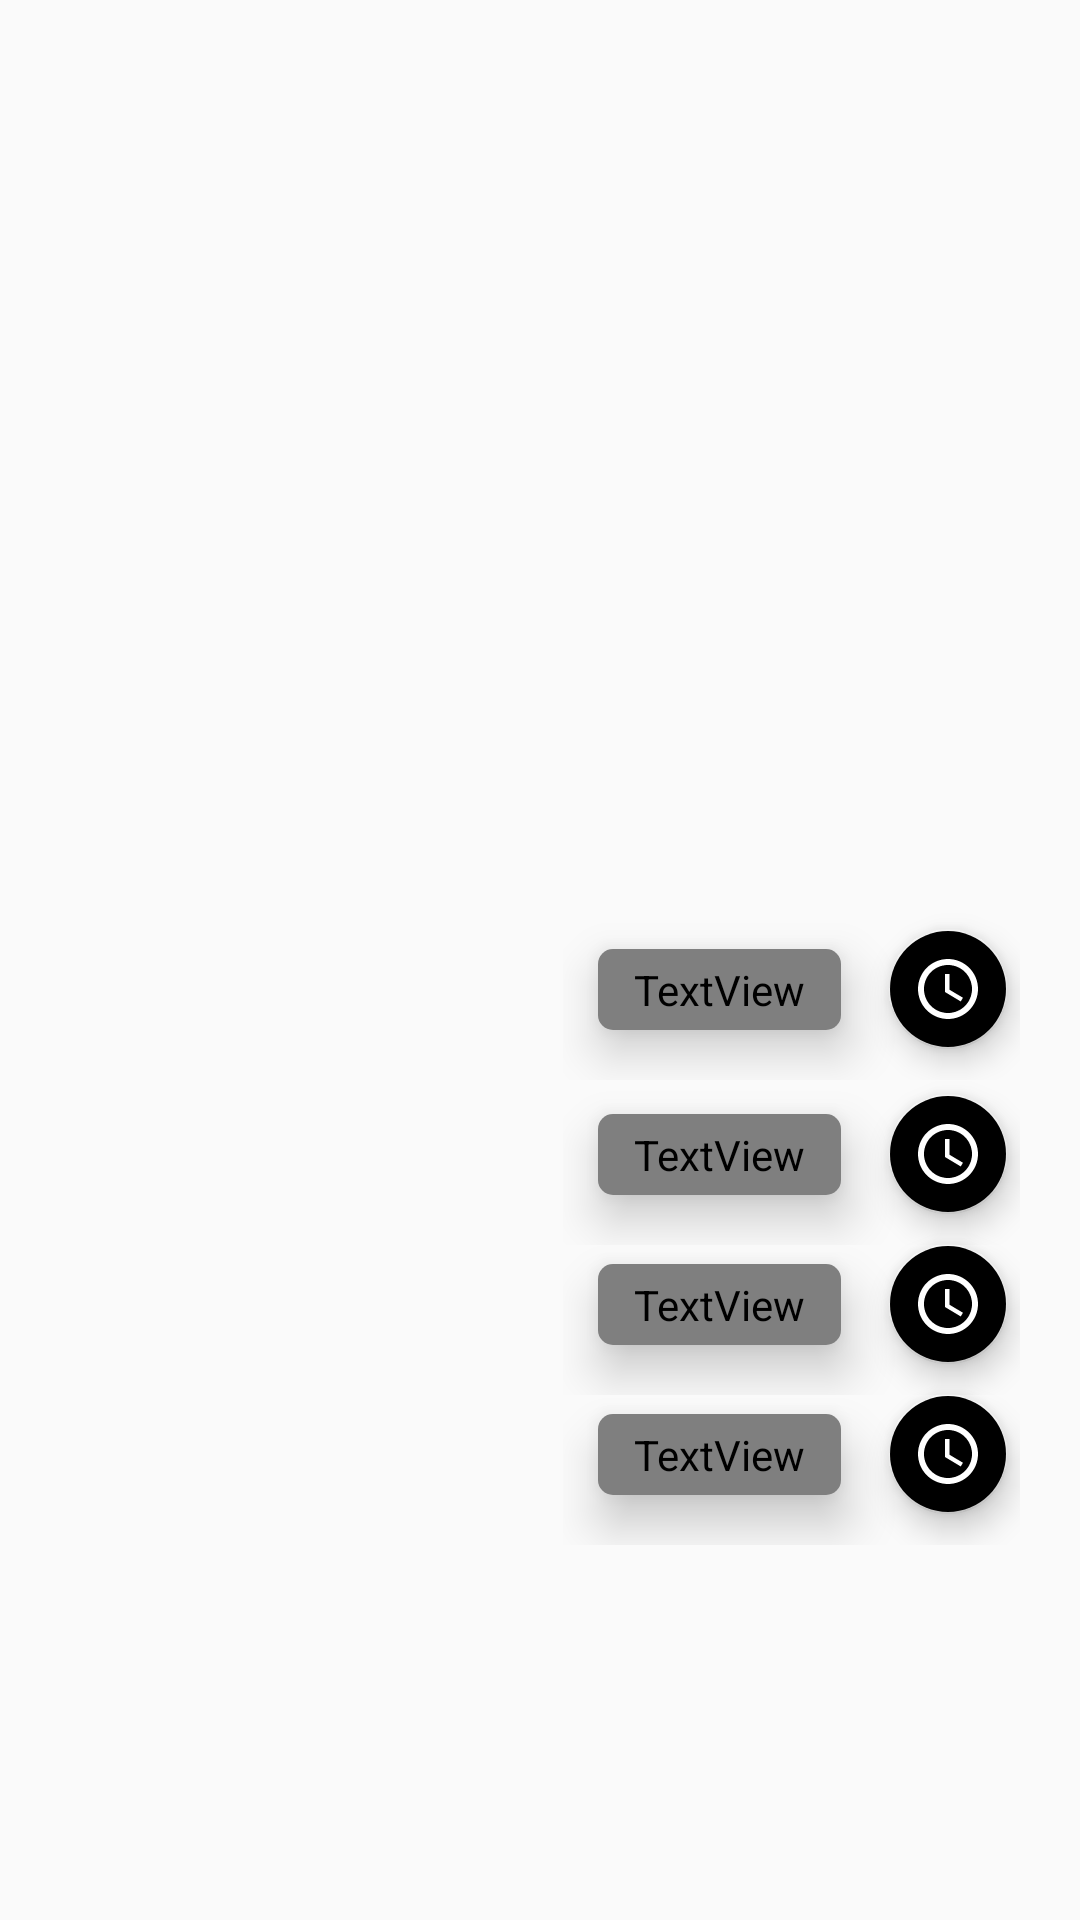

Android layout source for this screen:
<!-- AndroidManifest.xml: application theme AppTheme -->
<!-- res/layout/main_fab_sub_menu.xml -->
<?xml version="1.0" encoding="utf-8"?>
<FrameLayout android:id="@+id/main_fab_sub_menu_layout"
    android:layout_width="match_parent"
    android:layout_height="match_parent"
    android:layout_marginTop="?attr/actionBarSize"
    android:paddingVertical="55dp"
    android:paddingHorizontal="12dp"
    android:orientation="vertical"
    tools:context=".MainActivity"
    xmlns:android="http://schemas.android.com/apk/res/android"
    xmlns:app="http://schemas.android.com/apk/res-auto"
    xmlns:tools="http://schemas.android.com/tools">

    <LinearLayout
        android:id="@+id/news_report_layout"
        android:layout_width="wrap_content"
        android:layout_height="wrap_content"
        android:gravity="center_vertical"
        android:layout_gravity="bottom|end"
        android:layout_marginRight="8dp"
        android:layout_marginBottom="225dp"
        android:layout_marginEnd="8dp"
        android:orientation="horizontal">

            <androidx.cardview.widget.CardView
                android:layout_width="wrap_content"
                android:layout_height="wrap_content"
                app:cardBackgroundColor="?attr/fabSubmenuBg"
                app:cardCornerRadius="5dp"
                app:cardElevation="10dp"
                app:cardUseCompatPadding="true" >
                <TextView
                    android:layout_width="wrap_content"
                    android:layout_height="wrap_content"
                    android:text="News report"
                    android:textColor="?attr/primaryText"
                    android:fontFamily="@font/poppins_light"
                    android:textAppearance="?android:attr/textAppearanceSmall"
                    android:paddingHorizontal="12dp"
                    android:paddingVertical="4dp"
                    />
            </androidx.cardview.widget.CardView>

        <com.google.android.material.floatingactionbutton.FloatingActionButton
            android:layout_width="wrap_content"
            android:layout_height="wrap_content"
            android:layout_marginHorizontal="4dp"
            android:src="@drawable/ic_post_clock"
            app:backgroundTint="?attr/fabSubmenuBg"
            app:fabSize="mini" />

    </LinearLayout>

    <LinearLayout
        android:layout_width="wrap_content"
        android:layout_height="wrap_content"
        android:gravity="center_vertical"
        android:layout_gravity="bottom|end"
        android:layout_marginRight="8dp"
        android:layout_marginBottom="170dp"
        android:layout_marginEnd="8dp"
        android:orientation="horizontal">

        <androidx.cardview.widget.CardView
            android:layout_width="wrap_content"
            android:layout_height="wrap_content"
            app:cardBackgroundColor="?attr/fabSubmenuBg"
            app:cardCornerRadius="5dp"
            app:cardElevation="10dp"
            app:cardUseCompatPadding="true" >
            <TextView
                android:layout_width="wrap_content"
                android:layout_height="wrap_content"
                android:text="Social cause"
                android:textColor="?attr/primaryText"
                android:textAppearance="?android:attr/textAppearanceSmall"
                android:fontFamily="@font/poppins_light"
                android:paddingHorizontal="12dp"
                android:paddingVertical="4dp"/>
        </androidx.cardview.widget.CardView>

        <com.google.android.material.floatingactionbutton.FloatingActionButton
            android:layout_width="wrap_content"
            android:layout_height="wrap_content"
            android:layout_marginHorizontal="4dp"
            android:src="@drawable/ic_post_clock"
            app:backgroundTint="?attr/fabSubmenuBg"
            app:fabSize="mini" />

    </LinearLayout>

    <LinearLayout
        android:layout_width="wrap_content"
        android:layout_height="wrap_content"
        android:gravity="center_vertical"
        android:layout_gravity="bottom|end"
        android:layout_marginRight="8dp"
        android:layout_marginBottom="70dp"
        android:layout_marginEnd="8dp"
        android:orientation="horizontal">

        <androidx.cardview.widget.CardView
            android:layout_width="wrap_content"
            android:layout_height="wrap_content"
            app:cardBackgroundColor="?attr/fabSubmenuBg"
            app:cardCornerRadius="5dp"
            app:cardElevation="10dp"
            app:cardUseCompatPadding="true" >
            <TextView
                android:layout_width="wrap_content"
                android:layout_height="wrap_content"
                android:text="Crime Report"
                android:textColor="?attr/primaryText"
                android:textAppearance="?android:attr/textAppearanceSmall"
                android:fontFamily="@font/poppins_light"
                android:paddingHorizontal="12dp"
                android:paddingVertical="4dp"/>
        </androidx.cardview.widget.CardView>

        <com.google.android.material.floatingactionbutton.FloatingActionButton
            android:layout_width="wrap_content"
            android:layout_height="wrap_content"
            android:layout_marginHorizontal="4dp"
            android:src="@drawable/ic_post_clock"
            app:backgroundTint="?attr/fabSubmenuBg"
            app:fabSize="mini" />

    </LinearLayout>

    <LinearLayout
        android:layout_width="wrap_content"
        android:layout_height="wrap_content"
        android:gravity="center_vertical"
        android:layout_gravity="bottom|end"
        android:layout_marginRight="8dp"
        android:layout_marginBottom="120dp"
        android:layout_marginEnd="8dp"
        android:orientation="horizontal">

        <androidx.cardview.widget.CardView
            android:layout_width="wrap_content"
            android:layout_height="wrap_content"
            app:cardBackgroundColor="?attr/fabSubmenuBg"
            app:cardCornerRadius="5dp"
            app:cardElevation="10dp"
            app:cardUseCompatPadding="true" >
            <TextView
                android:layout_width="wrap_content"
                android:layout_height="wrap_content"
                android:text="Event announcement"
                android:textColor="?attr/primaryText"
                android:textAppearance="?android:attr/textAppearanceSmall"
                android:fontFamily="@font/poppins_light"
                android:paddingHorizontal="12dp"
                android:paddingVertical="4dp"/>
        </androidx.cardview.widget.CardView>

        <com.google.android.material.floatingactionbutton.FloatingActionButton
            android:layout_width="wrap_content"
            android:layout_height="wrap_content"
            android:layout_marginHorizontal="4dp"
            android:src="@drawable/ic_post_clock"
            app:backgroundTint="?attr/fabSubmenuBg"
            app:fabSize="mini" />

    </LinearLayout>

</FrameLayout>
<!-- resources referenced by this layout -->
<resources>
  <!-- drawable ic_post_clock (drawable) -->
  <vector android:height="14dp" android:tint="?attr/colorGrey"
      android:viewportHeight="24" android:viewportWidth="24"
      android:width="14dp" xmlns:android="http://schemas.android.com/apk/res/android">
      <path android:fillColor="@android:color/white" android:pathData="M11.99,2C6.47,2 2,6.48 2,12s4.47,10 9.99,10C17.52,22 22,17.52 22,12S17.52,2 11.99,2zM12,20c-4.42,0 -8,-3.58 -8,-8s3.58,-8 8,-8 8,3.58 8,8 -3.58,8 -8,8z"/>
      <path android:fillColor="@android:color/white" android:pathData="M12.5,7H11v6l5.25,3.15 0.75,-1.23 -4.5,-2.67z"/>
  </vector>
  <style name="AppTheme" parent="Theme.MaterialComponents.Light.DarkActionBar.Bridge">
          <item name="colorAccent">@color/colorAccent</item>
          <item name="progressDialogBgColor">#f5f5f5</item>
          <item name="progressDialogTextColor">#a9a9a9</item>
      </style>
  <color name="colorAccent">#03DAC5</color>
</resources>
